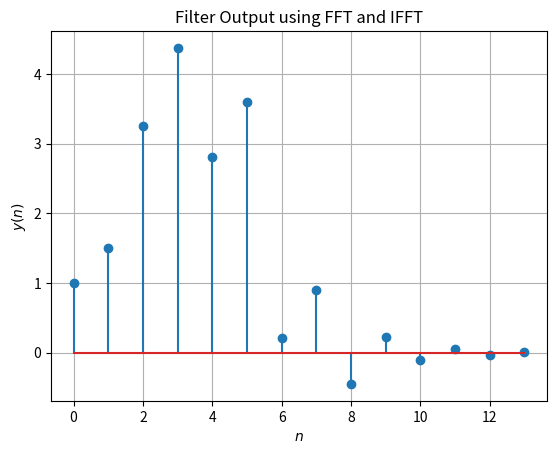

Here is the Python script that generated this plot:
import numpy as np
import matplotlib.pyplot as plt
from scipy.fft import fft, ifft

N = 14
n = np.arange(N)
fn=(-1/2)**n
hn1=np.pad(fn, (0,2), 'constant', constant_values=(0))
hn2=np.pad(fn, (2,0), 'constant', constant_values=(0))
h = hn1+hn2

xtemp=np.array([1.0,2.0,3.0,4.0,2.0,1.0])
x=np.pad(xtemp, (0,10), 'constant', constant_values=(0))
# X = np.zeros(N) + 1j*np.zeros(N)
# for k in range(0,N):
# 	for n in range(0,N):
# 		X[k]+=x[n]*np.exp(-1j*2*np.pi*n*k/N)
# H = np.zeros(N) + 1j*np.zeros(N)
# for k in range(0,N):
# 	for n in range(0,N):
# 		H[k]+=h[n]*np.exp(-1j*2*np.pi*n*k/N)

# Y = np.zeros(N) + 1j*np.zeros(N)
# for k in range(0,N):
# 	Y[k] = X[k]*H[k]

# y = np.zeros(N) + 1j*np.zeros(N)
# for k in range(0,N):
# 	for n in range(0,N):
# 		y[k]+=Y[n]*np.exp(1j*2*np.pi*n*k/N)

# #print(X)
# y = np.real(y)/N
X= fft(x)
H = fft(h)
Y=X*H
y=ifft(Y).real

#plots
plt.stem(range(0,N),y[0:14])
plt.title('Filter Output using FFT and IFFT')
plt.xlabel('$n$')
plt.ylabel('$y(n)$')
plt.grid()# minor
#

plt.show()
